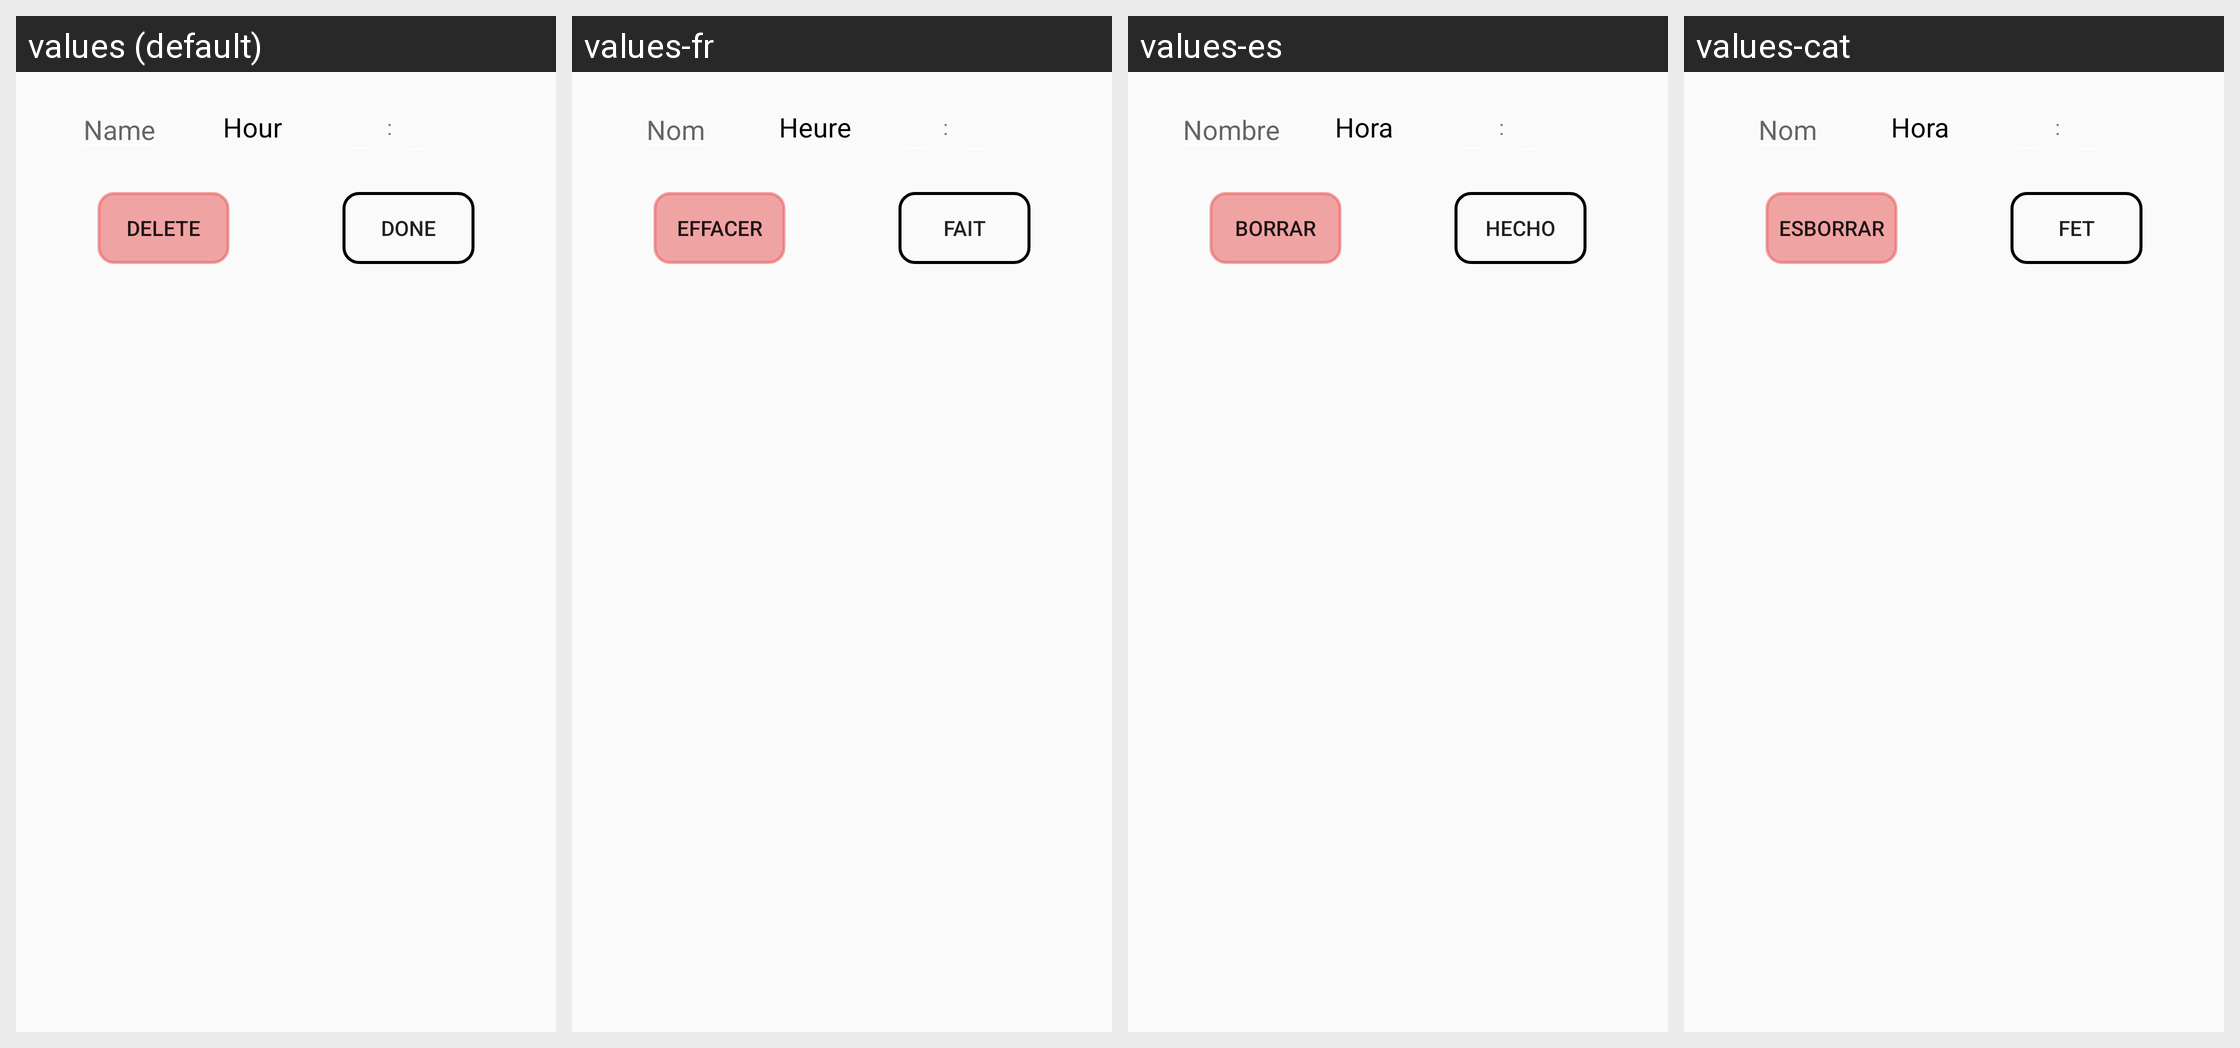

Locale-by-locale string values for the Android screen shown in this grid:
Android screen res/layout/input_edit_meal.xml rendered under 4 locales, left to right: values (default), values-fr, values-es, values-cat. Device: Nexus 5 (rendered at 1080×1920; each locale shown at half size, 540×960, under a caption strip naming it); theme AppTheme.
Strings drawn on this screen, with the default value and each locale's value (text and hints the layout hard-codes, and strings that could not be matched under every locale, appear in the picture but are not listed):

Name
  values: Name
  values-fr: Nom
  values-es: Nombre
  values-cat: Nom

Time
  values: Hour
  values-fr: Heure
  values-es: Hora
  values-cat: Hora

done
  values: Done
  values-fr: Fait
  values-es: Hecho
  values-cat: Fet

Delete
  values: Delete
  values-fr: Effacer
  values-es: Borrar
  values-cat: Esborrar
